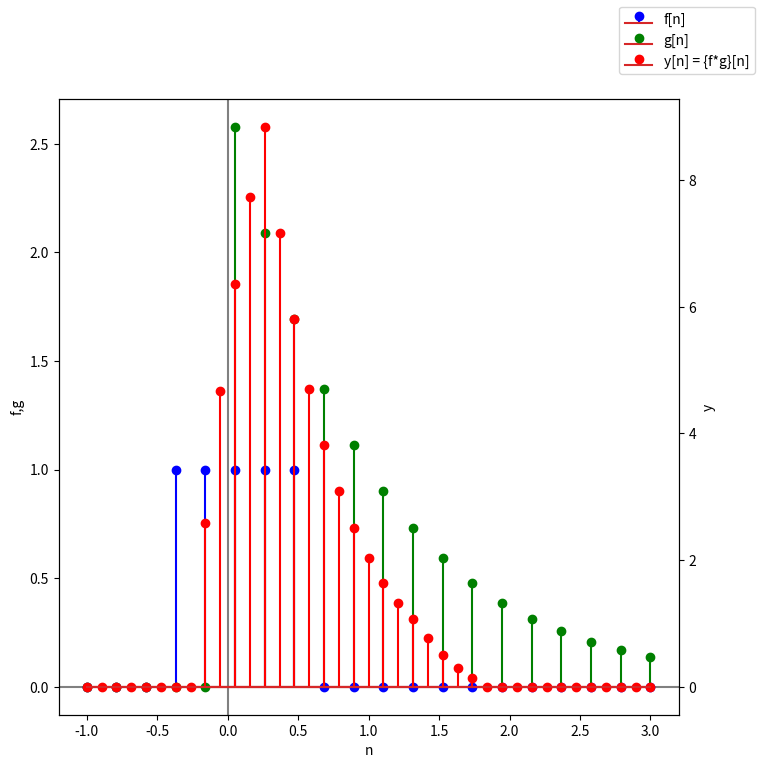

Source code (Python):
import numpy as np
import matplotlib.pyplot as plt
import sys

"""
Basado en el ejemplo que se muestra en:
https://es.wikipedia.org/wiki/Convoluci%C3%B3n

Definimos:
f(n) = square(n) = u(n+1/2) - u(n-1/2)
g(n) = e ^ -(n-1) * u(n)
"""

def square(n):
    return np.heaviside(n+1/2, 1) - np.heaviside(n-1/2, 1)

# Defino las funciones a convolucionar
f = lambda n: square(n)
g = lambda n: np.exp(-n+1) * np.heaviside(n, 1)

# Defino el tiempo
m = 20  # muestras
n = np.linspace(-1, 3, m) # m muestras entre -2 y 2 *

# Convolucion
y = np.convolve(f(n), g(n),'full')

# Defino el tiempo de convolución
n1 = np.linspace(-1, 3, 2*m-1) # 2m-1 muestras entre -2 y 2

# Imprimo valores
if len(sys.argv) > 1:
    if sys.argv[1] != 'no-print':
        print('y[n]')
        print(y)

# Grafico
fig, ax1 = plt.subplots(figsize=(8, 8))
ax2 = ax1.twinx()

ax1.axvline(0, color='gray')
ax1.axhline(0, color='gray')

stem1 = ax1.stem(n, f(n), label='f[n]')
stem1.markerline.set_color('blue')
stem1.stemlines.set_color('blue')

stem2 = ax1.stem(n, g(n), label='g[n]')
stem2.markerline.set_color('green')
stem2.stemlines.set_color('green')

stem3 = ax2.stem(n1, y, label='y[n] = {f*g}[n]')
stem3.markerline.set_color('red')
stem3.stemlines.set_color('red')

ax1.set_xlabel("n")
ax1.set_ylabel("f,g")
ax1.tick_params(axis="y")
ax2.set_ylabel("y")
ax2.tick_params(axis="y")

fig.legend()
plt.show()
